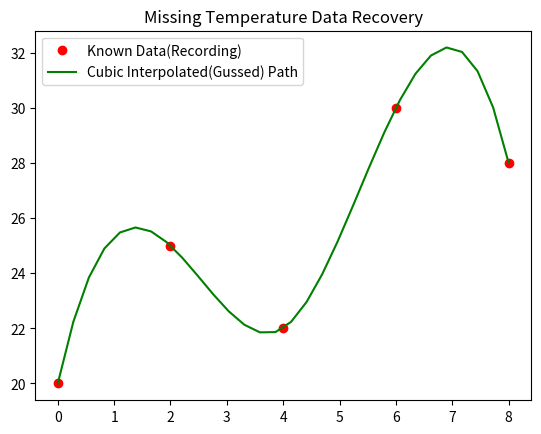

This chart was generated by the following Python code:
import numpy as np
from scipy.interpolate import interp1d
import matplotlib.pyplot as plt

x_hours = np.array([0, 2, 4, 6, 8])
y_temp = np.array([20, 25, 22, 30, 28])

f_cubic = interp1d(x_hours, y_temp, kind='cubic')

x_smooth_hours = np.linspace(0, 8, 30)
y_smooth_temp = f_cubic(x_smooth_hours)

plt.plot(x_hours, y_temp, 'o', color='red', label='Known Data(Recording)')
plt.plot(x_smooth_hours, y_smooth_temp, '-', color='green', label='Cubic Interpolated(Gussed) Path')
plt.title('Missing Temperature Data Recovery')
plt.legend()
plt.show()

# Remark: If any experiment records are not found, then guess(inerpoate) by scipy
